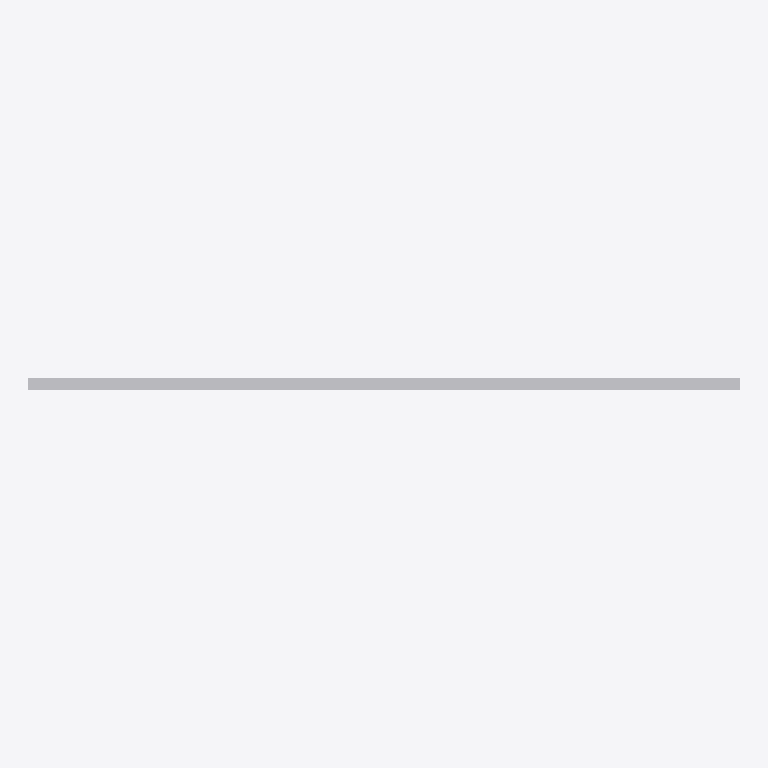
Plan cut of the same IFC building model at storey 'Port De Barcelona' (level 0.00 m, cut at 1.40 m), seen from above with north up, elements coloured by IFC class: 1 other element (light grey). No cut surface shows.
Extent 2.5 m × 0.0 m × 0.9 m (x, y, z). Storeys (1): Port De Barcelona at 0.00 m. Elements (1): 1 IfcFurnishingElement.

HEADER;
FILE_DESCRIPTION(('ViewDefinition [CoordinationView_V2.0]'),'2;1');
FILE_NAME('','',(''),(''),'','','');
FILE_SCHEMA(('IFC2X3'));
ENDSEC;
DATA;
#105=IFCPROJECT('34UKVHeH5CHvrwyycS_2aZ',$,'Port De Barcelona',$,$,'Port De Barcelona','Port De Barcelona',(#97),#92);
#130=IFCSITE('34UKVHeH5CHvrwyycS_2aX',$,'Default',$,$,#127,$,$,.ELEMENT.,(42,21,31,181945),(-71,-3,-24,-263305),0.0,$,$);
#115=IFCBUILDING('34UKVHeH5CHvrwyycS_2aY',$,'Port De Barcelona',$,$,#32,$,'Port De Barcelona',.ELEMENT.,$,$,$);
#124=IFCBUILDINGSTOREY('34UKVHeH5CHvrwyybZ1_NS',$,'Port De Barcelona',$,'Level:8mm Head',#122,$,'Port De Barcelona',.ELEMENT.,0.0);
#197=IFCFURNISHINGELEMENT('0Xm06NnJfE78XjnTwVAqLs',$,'APBCN-URB-MOB-Barandilla_Metalica_Pletinas:Tipo1:263277',$,'APBCN-URB-MOB-Barandilla_Metalica_Pletinas:Tipo1',#195,#190,'263277');
ENDSEC;
